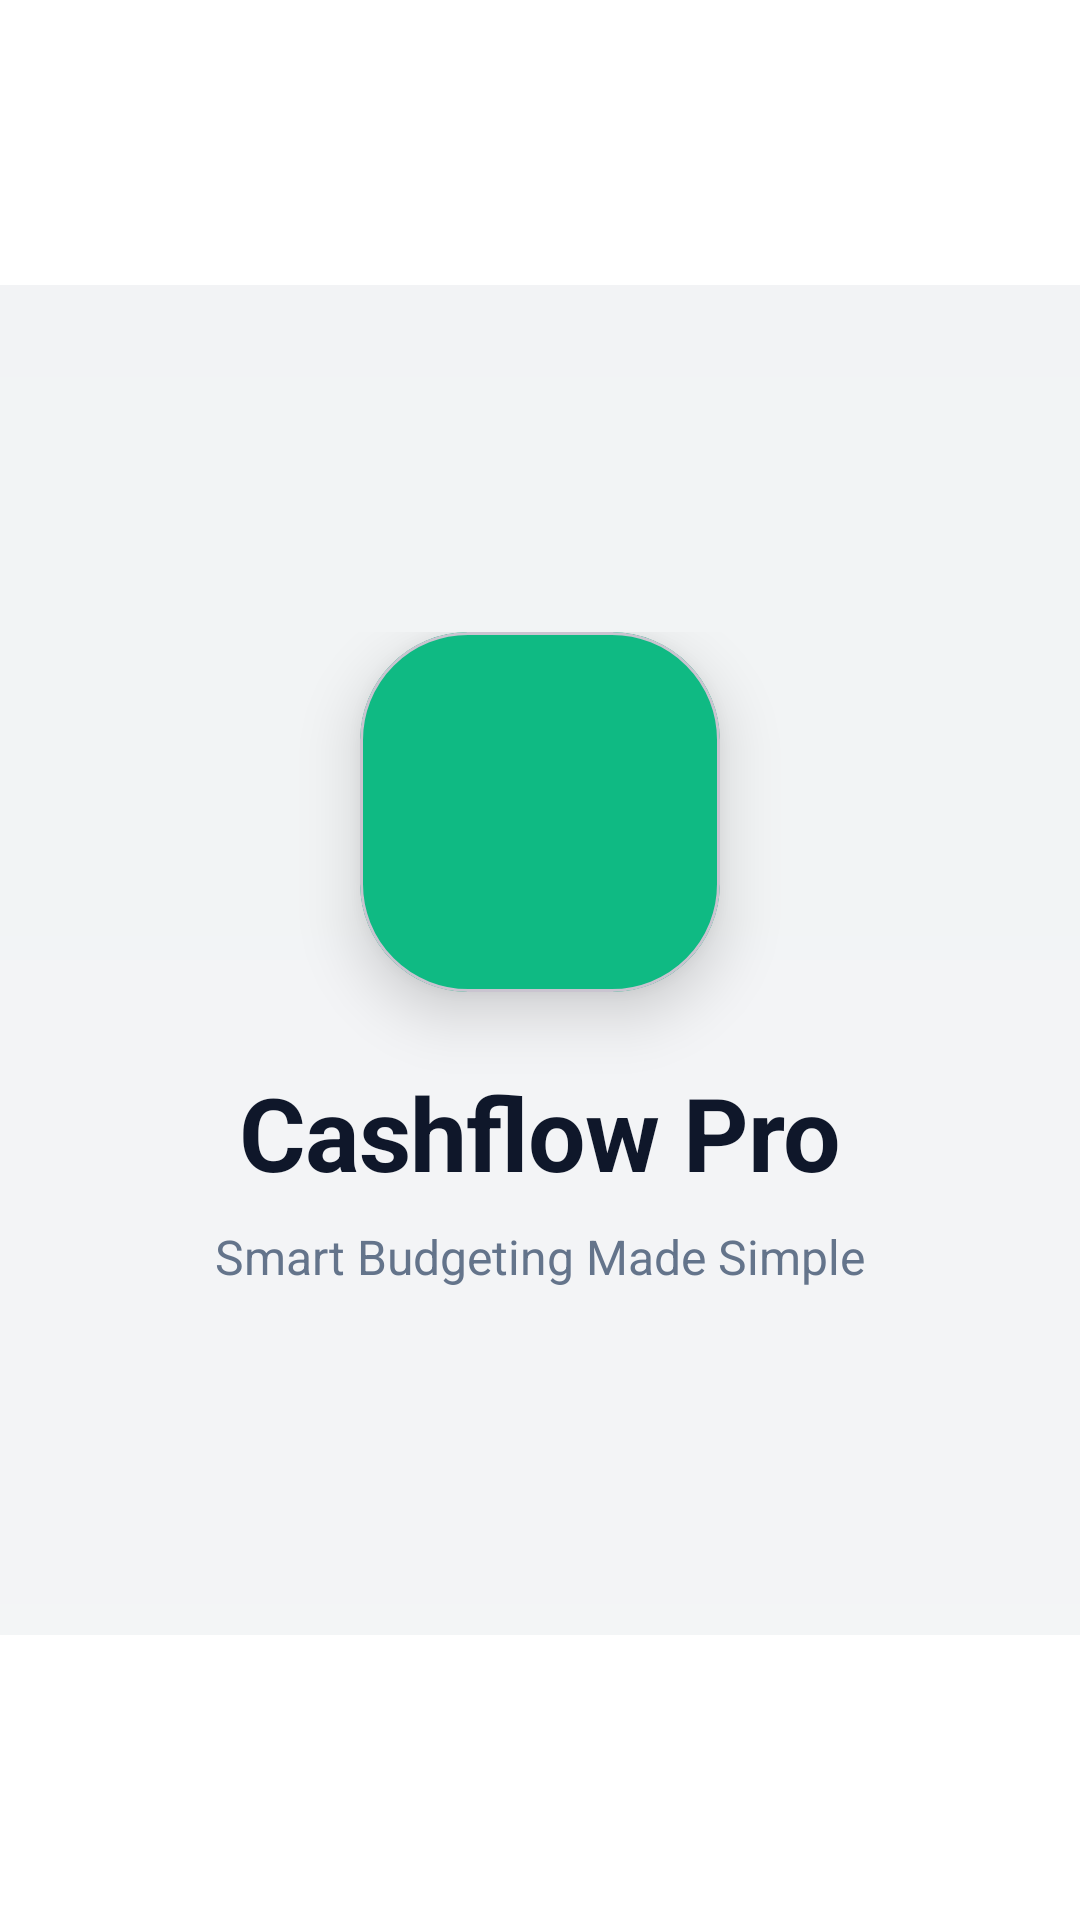

Android layout source for this screen:
<!-- AndroidManifest.xml: application theme Theme.CashflowPro -->
<!-- res/layout/activity_splash.xml -->
<?xml version="1.0" encoding="utf-8"?>
<androidx.constraintlayout.widget.ConstraintLayout
    xmlns:android="http://schemas.android.com/apk/res/android"
    xmlns:app="http://schemas.android.com/apk/res-auto"
    xmlns:tools="http://schemas.android.com/tools"
    android:id="@+id/main"
    android:layout_width="match_parent"
    android:layout_height="match_parent"
    android:background="@color/white">

    
    <View
        android:id="@+id/circleDecor"
        android:layout_width="450dp"
        android:layout_height="450dp"
        android:alpha="0.05"
        android:background="@drawable/points_gradient_bg"
        app:layout_constraintTop_toTopOf="parent"
        app:layout_constraintBottom_toBottomOf="parent"
        app:layout_constraintStart_toStartOf="parent"
        app:layout_constraintEnd_toEndOf="parent" />

    
    <LinearLayout
        android:id="@+id/logoContainer"
        android:layout_width="wrap_content"
        android:layout_height="wrap_content"
        android:gravity="center"
        android:orientation="vertical"
        app:layout_constraintTop_toTopOf="parent"
        app:layout_constraintBottom_toBottomOf="parent"
        app:layout_constraintStart_toStartOf="parent"
        app:layout_constraintEnd_toEndOf="parent">

        
        <com.google.android.material.card.MaterialCardView
            android:id="@+id/logoCard"
            android:layout_width="120dp"
            android:layout_height="120dp"
            app:cardBackgroundColor="@color/primary"
            app:cardCornerRadius="36dp"
            app:cardElevation="12dp">

            <ImageView
                android:id="@+id/logoImage"
                android:layout_width="match_parent"
                android:layout_height="match_parent"
                android:padding="24dp"
                android:src="@drawable/cashflow_logo"
                android:scaleType="fitCenter"
                android:contentDescription="Cashflow Pro Logo" />

        </com.google.android.material.card.MaterialCardView>

        
        <TextView
            android:id="@+id/titleText"
            android:layout_width="wrap_content"
            android:layout_height="wrap_content"
            android:layout_marginTop="24dp"
            android:text="Cashflow Pro"
            android:textColor="@color/text_primary"
            android:textSize="34sp"
            android:textStyle="bold"
            android:letterSpacing="-0.01" />

        
        <TextView
            android:id="@+id/subtitleText"
            android:layout_width="wrap_content"
            android:layout_height="wrap_content"
            android:layout_marginTop="8dp"
            android:text="Smart Budgeting Made Simple"
            android:textColor="@color/text_secondary"
            android:textSize="16sp" />

    </LinearLayout>

    <com.google.android.material.button.MaterialButton
        android:id="@+id/btnGetStarted"
        style="@style/AppButtonPrimary"
        android:layout_width="match_parent"
        android:layout_height="64dp"
        android:text="Get Started"
        android:layout_margin="32dp"
        android:visibility="gone"
        app:layout_constraintBottom_toBottomOf="parent"
        app:layout_constraintStart_toStartOf="parent"
        app:layout_constraintEnd_toEndOf="parent" />

</androidx.constraintlayout.widget.ConstraintLayout>
<!-- resources referenced by this layout -->
<resources>
  <color name="primary">#0FBA83</color>
  <color name="text_primary">#0F172A</color>
  <color name="text_secondary">#64748B</color>
  <color name="white">#FFFFFF</color>
  <!-- drawable points_gradient_bg (drawable) -->
  <?xml version="1.0" encoding="utf-8"?>
  <shape xmlns:android="http://schemas.android.com/apk/res/android">
      <gradient
          android:startColor="#0A2540"
          android:endColor="#1B3B5C"
          android:angle="145"
          android:type="linear" />
      <corners android:radius="32dp" />
  </shape>
  <style name="AppButtonPrimary" parent="PremiumButton" />
  <style name="Theme.CashflowPro" parent="Base.Theme.CashflowPro" />
  <style name="PremiumButton" parent="Widget.Material3.Button">
          <item name="android:layout_height">56dp</item>
          <item name="cornerRadius">18dp</item>
          <item name="android:textSize">16sp</item>
          <item name="android:textStyle">bold</item>
          <item name="android:textAllCaps">false</item>
          <item name="backgroundTint">@color/primary</item>
          <item name="android:textColor">@color/white</item>
          <item name="android:insetTop">0dp</item>
          <item name="android:insetBottom">0dp</item>
      </style>
  <style name="Base.Theme.CashflowPro" parent="Theme.Material3.Light.NoActionBar">
          <item name="colorPrimary">@color/primary</item>
          <item name="colorOnPrimary">@color/white</item>
          <item name="colorPrimaryContainer">@color/primary_container</item>
          <item name="colorOnPrimaryContainer">@color/on_primary_container</item>
  
          
          <item name="android:windowBackground">@color/background</item>
          <item name="colorSurface">@color/surface</item>
          <item name="colorSurfaceVariant">@color/surface_variant</item>
          <item name="colorOutline">@color/border</item>
  
          
          <item name="android:statusBarColor">@color/background</item>
          <item name="android:navigationBarColor">@color/background</item>
          <item name="android:windowLightStatusBar">true</item>
  
          
          <item name="textAppearanceHeadlineLarge">@style/AppHeadlineLarge</item>
          <item name="textAppearanceBodyLarge">@style/AppBodyLarge</item>
  
          
          <item name="shapeAppearanceLargeComponent">@style/ShapeAppearance.App.Large</item>
      </style>
  <color name="primary_container">#E7F8F3</color>
  <color name="on_primary_container">#064E3B</color>
  <color name="background">#F8FAFC</color>
  <color name="surface">#FFFFFF</color>
  <color name="surface_variant">#F1F5F9</color>
  <color name="border">#E2E8F0</color>
  <style name="AppHeadlineLarge" parent="TextAppearance.Material3.HeadlineLarge">
          <item name="android:textColor">@color/text_primary</item>
          <item name="android:textStyle">bold</item>
          <item name="android:letterSpacing">-0.02</item>
      </style>
  <style name="AppBodyLarge" parent="TextAppearance.Material3.BodyLarge">
          <item name="android:textColor">@color/text_secondary</item>
      </style>
  <style name="ShapeAppearance.App.Large" parent="ShapeAppearance.Material3.LargeComponent">
          <item name="cornerSize">24dp</item>
      </style>
</resources>
